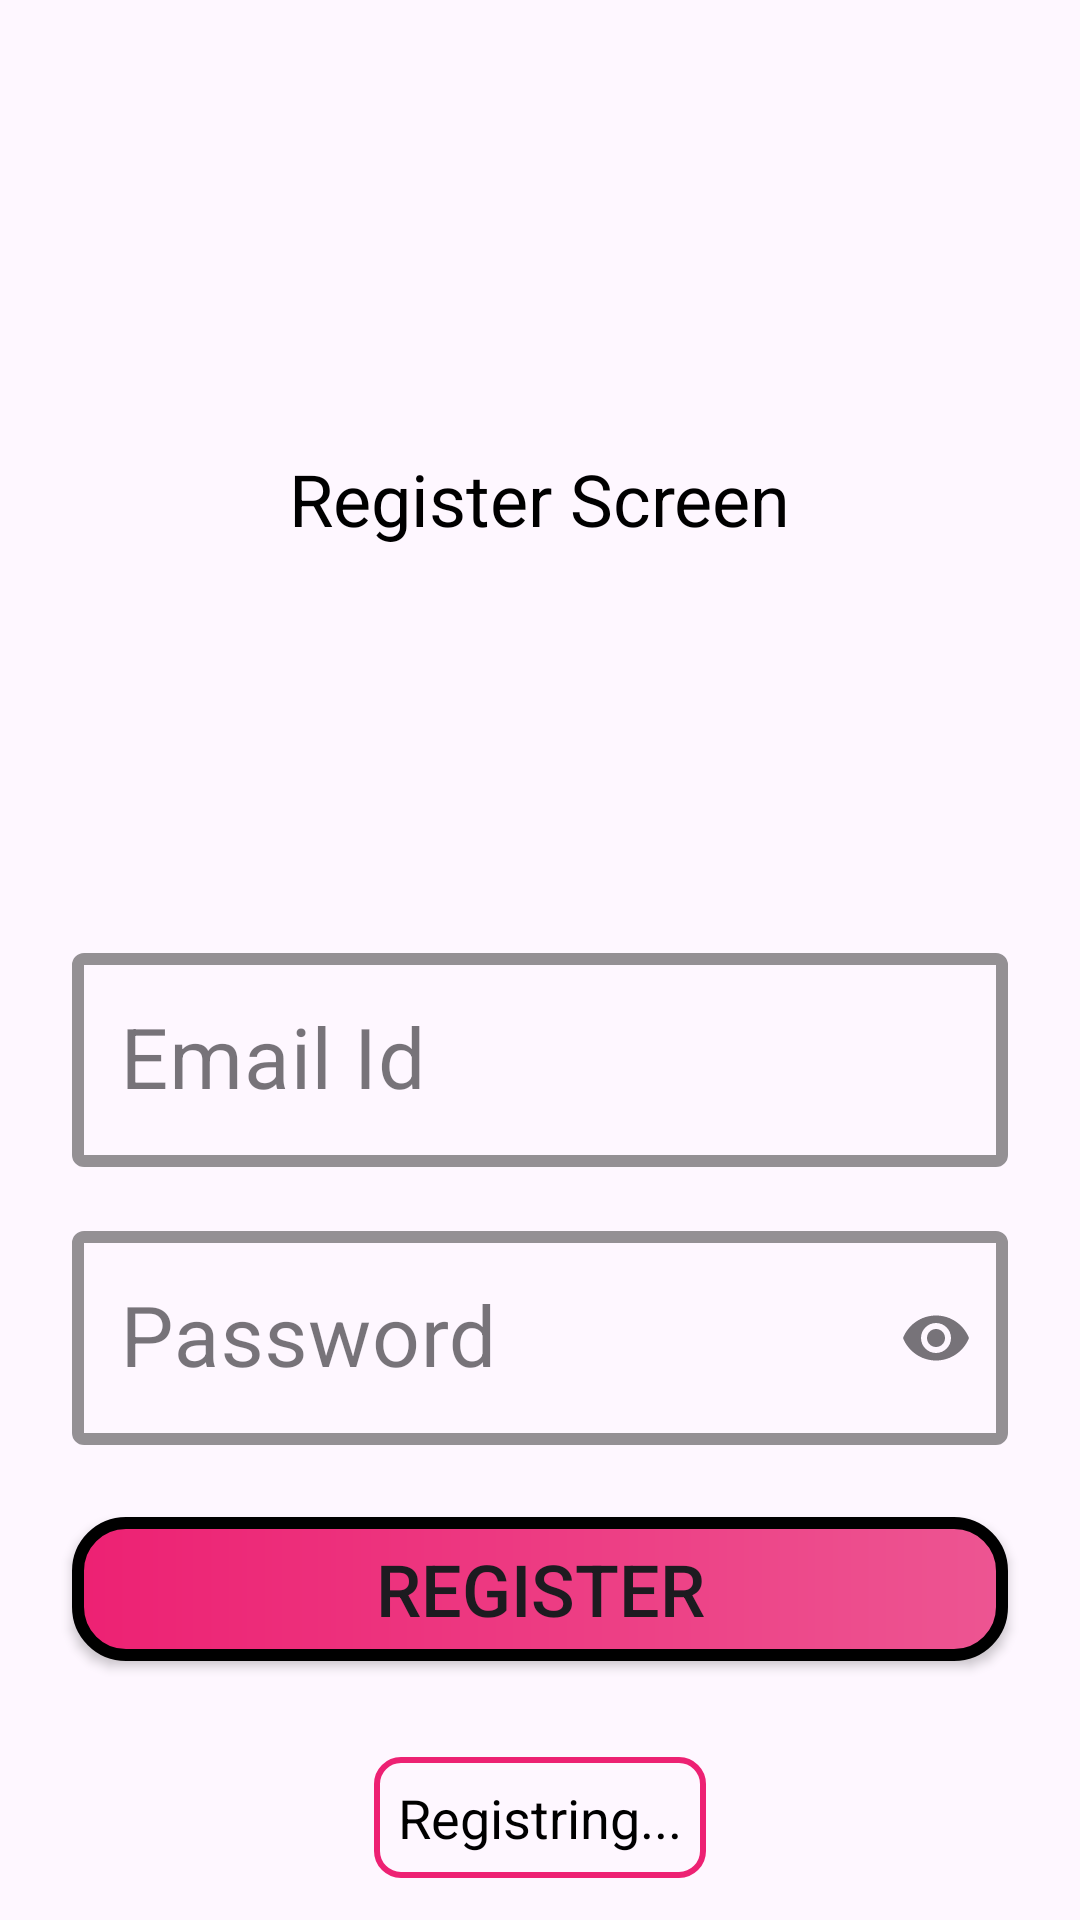

Write the Android layout XML for this screen, with the resource values it uses.
<!-- AndroidManifest.xml: application theme Theme.FireBaseAuth -->
<!-- res/layout/activity_register.xml -->
<?xml version="1.0" encoding="utf-8"?>
<androidx.constraintlayout.widget.ConstraintLayout xmlns:android="http://schemas.android.com/apk/res/android"
    xmlns:app="http://schemas.android.com/apk/res-auto"
    xmlns:tools="http://schemas.android.com/tools"
    android:layout_width="match_parent"
    android:layout_height="match_parent"
    tools:context=".emailPassAuth.LoginActivity">

    <com.google.android.material.textfield.TextInputLayout
        android:id="@+id/et_email_header"
        style="@style/Widget.MaterialComponents.TextInputLayout.OutlinedBox"
        android:layout_width="match_parent"
        android:layout_height="wrap_content"
        android:layout_marginLeft="24dp"
        android:layout_marginTop="130dp"
        android:layout_marginRight="24dp"
        app:boxStrokeColor="#FF0000"
        app:boxStrokeWidth="4dp"
        app:helperTextTextColor="@color/primery"
        app:layout_constraintEnd_toEndOf="parent"

        app:layout_constraintStart_toStartOf="parent"
        app:layout_constraintTop_toBottomOf="@+id/tv_title"
        tools:ignore="MissingConstraints">

        <com.google.android.material.textfield.TextInputEditText
            android:id="@+id/et_email"
            android:layout_width="match_parent"
            android:layout_height="wrap_content"
            android:hint="Email Id"
            android:inputType="textEmailAddress"
            android:textColor="@color/black"
            android:textSize="28sp"

            />
    </com.google.android.material.textfield.TextInputLayout>

    <com.google.android.material.textfield.TextInputLayout

        android:id="@+id/et_pass_header"
        style="@style/Widget.MaterialComponents.TextInputLayout.OutlinedBox"
        android:layout_width="match_parent"
        android:layout_height="wrap_content"
        android:layout_marginLeft="24dp"
        android:layout_marginTop="16dp"
        android:layout_marginRight="24dp"
        app:boxStrokeColor="@color/primery"
        app:boxStrokeWidth="4dp"
        app:endIconMode="password_toggle"
        app:helperTextTextColor="@color/black"
        app:layout_constraintEnd_toEndOf="parent"
        app:layout_constraintStart_toStartOf="parent"
        app:layout_constraintTop_toBottomOf="@id/et_email_header"

        >

        <com.google.android.material.textfield.TextInputEditText
            android:id="@+id/et_pass"
            android:layout_width="match_parent"
            android:layout_height="wrap_content"
            android:hint="Password"
            android:inputType="textPassword"
            android:textColor="@color/black"
            android:textSize="28sp" />
    </com.google.android.material.textfield.TextInputLayout>

    <Button
        android:id="@+id/bt_register"
        android:layout_width="match_parent"
        android:layout_height="wrap_content"
        android:layout_marginLeft="24dp"
        android:layout_marginTop="24dp"
        android:layout_marginRight="24dp"
        android:background="@drawable/bt_background"
        android:text="Register"
        android:textSize="24sp"
        app:layout_constraintEnd_toEndOf="parent"
        app:layout_constraintStart_toStartOf="parent"
        app:layout_constraintTop_toBottomOf="@id/et_pass_header" />

    <TextView
        android:id="@+id/tv_title"
        android:layout_width="wrap_content"
        android:layout_height="wrap_content"
        android:layout_marginTop="150dp"
        android:text="Register Screen"
        android:textColor="@color/black"
        android:textSize="24dp"

        app:layout_constraintEnd_toEndOf="parent"
        app:layout_constraintStart_toStartOf="parent"
        app:layout_constraintTop_toTopOf="parent" />

    <TextView
        android:id="@+id/tv_register"
        android:layout_width="wrap_content"
        android:layout_height="wrap_content"
        android:layout_marginTop="32dp"
        android:background="@drawable/tv"
        android:padding="8dp"
        android:text="Registring..."
        android:textColor="@color/black"
        android:textSize="18sp"
        app:layout_constraintEnd_toEndOf="parent"
        app:layout_constraintStart_toStartOf="parent"
        app:layout_constraintTop_toBottomOf="@+id/bt_register" />

</androidx.constraintlayout.widget.ConstraintLayout>
<!-- resources referenced by this layout -->
<resources>
  <color name="black">#FF000000</color>
  <color name="primery">#ED2173</color>
  <!-- drawable bt_background (drawable) -->
  <?xml version="1.0" encoding="utf-8"?>
  <shape
      android:shape="rectangle"
      xmlns:android="http://schemas.android.com/apk/res/android">
  
      <gradient
          android:startColor="@color/primery"
          android:endColor="#ED5592"
  
          />
  <stroke android:color="@color/black"
      android:width="4dp"
      />
      <corners android:radius="16dp"/>
  
  </shape>
  <!-- drawable tv (drawable) -->
  <?xml version="1.0" encoding="utf-8"?>
  <shape
      android:shape="rectangle"
      xmlns:android="http://schemas.android.com/apk/res/android">
  <stroke android:width="2dp"
      android:color="@color/primery"/>
  <corners android:radius="8dp"/>
  </shape>
  <style name="Theme.FireBaseAuth" parent="Theme.Material3.Light.NoActionBar">
          
          <item name="colorPrimary">@color/primery</item>
          <item name="colorPrimaryDark">@color/primeryDark</item>
          <item name="colorAccent">@color/accent</item>
          
      </style>
  <color name="primeryDark">#222934</color>
  <color name="accent">#ED2173</color>
</resources>
